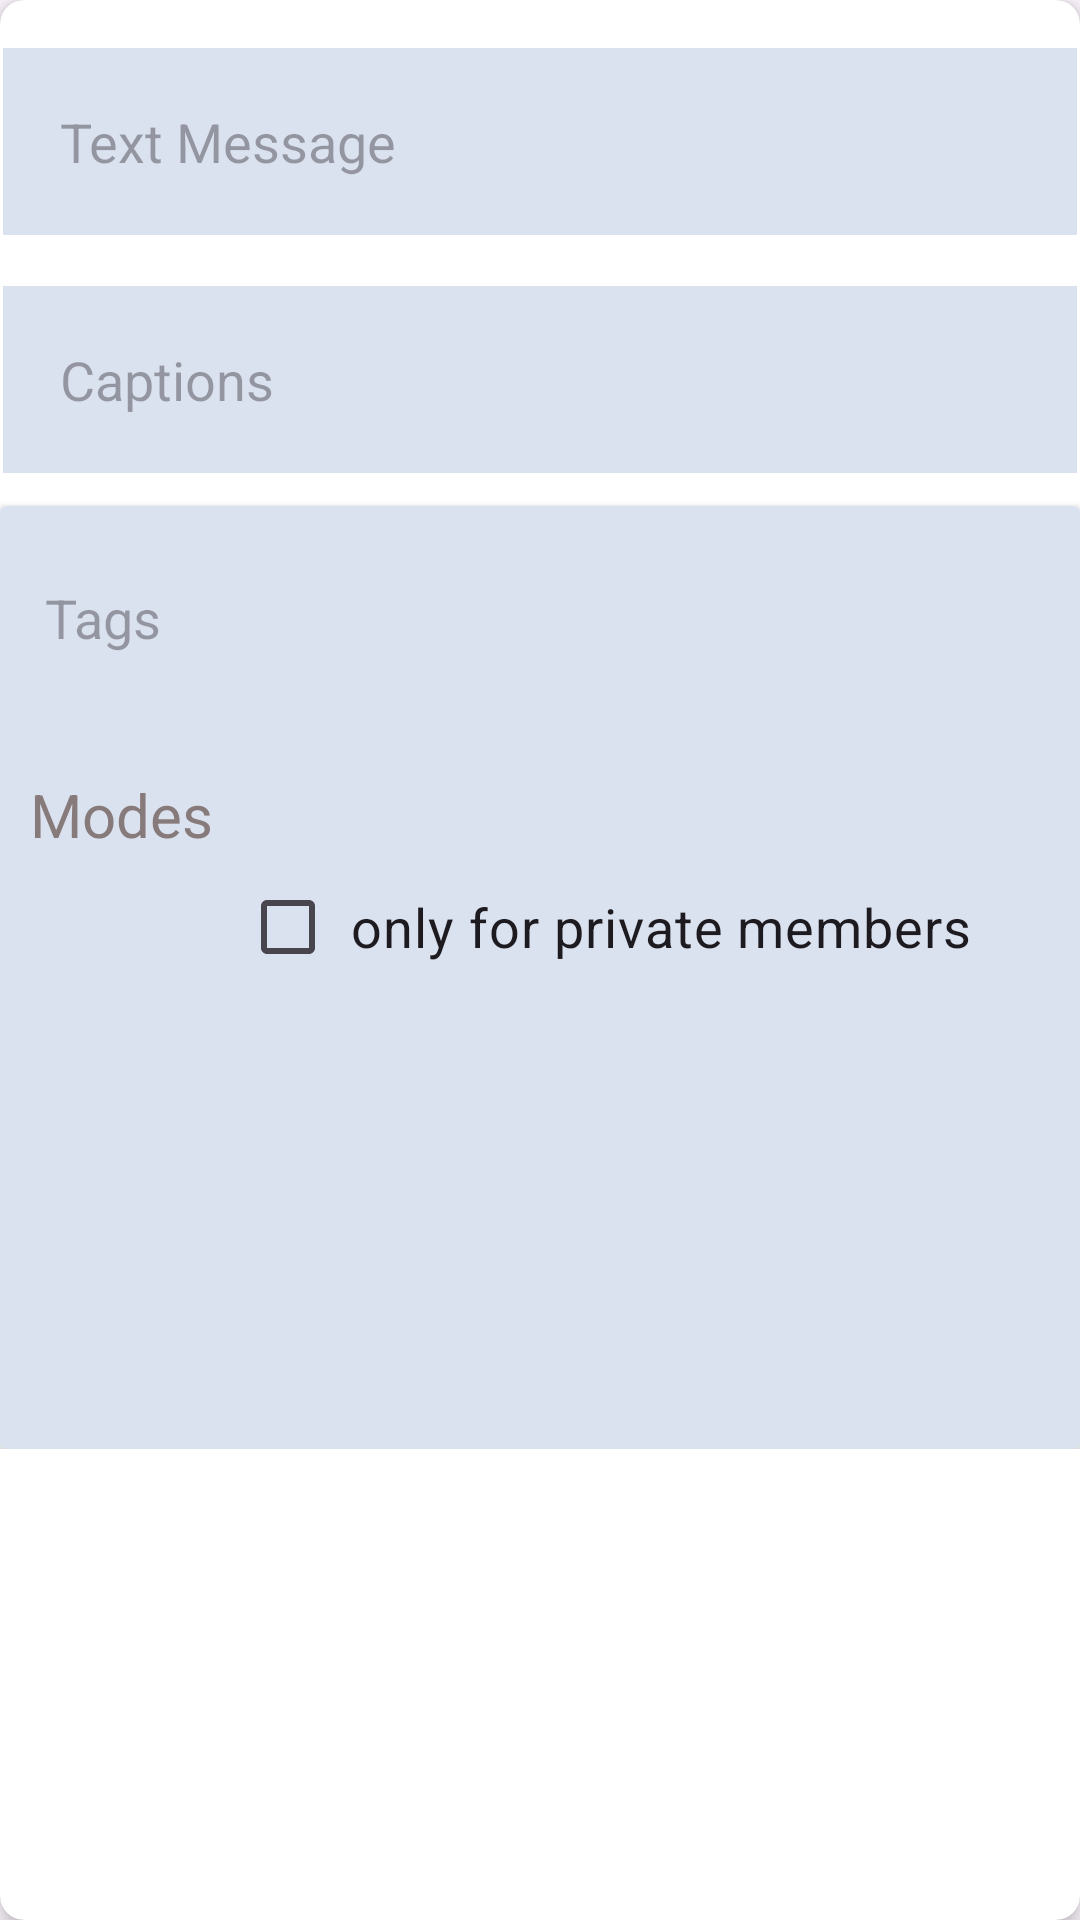

Write the Android layout XML for this screen, with the resource values it uses.
<!-- AndroidManifest.xml: application theme Theme.Trio -->
<!-- res/layout/text_btn.xml -->
<?xml version="1.0" encoding="utf-8"?>
<androidx.cardview.widget.CardView
    xmlns:android="http://schemas.android.com/apk/res/android"
    xmlns:tools="http://schemas.android.com/tools"
    android:layout_width="match_parent"
    app:cardCornerRadius="8dp"
    app:cardElevation="4dp"
    android:layout_centerVertical="true"
    android:id="@+id/card_post"
    android:layout_below="@+id/new_Post_title"
    android:layout_height="match_parent"
    xmlns:app="http://schemas.android.com/apk/res-auto"
    app:cardBackgroundColor="@color/white"
    >
    <ScrollView
        android:layout_width="match_parent"
        android:layout_height="match_parent"
        >
        <RelativeLayout
            android:layout_width="match_parent"
            android:layout_height="match_parent"
            >
                <EditText
                    android:id="@+id/text_edit"
                    android:layout_width="match_parent"
                    android:layout_height="wrap_content"
                    android:hint="Text Message"
                    android:layout_marginTop="15dp"
                    android:layout_marginBottom="10dp"
                    android:background="@drawable/newcourse"
                    android:padding="20dp" />
            <EditText
                android:id="@+id/captions_edit"
                android:layout_width="match_parent"
                android:layout_height="wrap_content"
                android:hint="Captions"
                android:layout_below="@+id/text_edit"
                android:layout_marginTop="5dp"
                android:layout_marginBottom="10dp"
                android:background="@drawable/newcourse"
                android:padding="20dp" />

    <androidx.cardview.widget.CardView
        android:id="@+id/General_post"
        android:layout_width="match_parent"
        android:layout_below="@+id/captions_edit"
        android:layout_height="wrap_content"
        android:backgroundTint="#DBE2EF"
       >
        <RelativeLayout
            android:layout_width="match_parent"
            android:layout_height="match_parent"
            android:id="@+id/relative"
            >
        <EditText
            android:id="@+id/text_tag"
            android:layout_width="match_parent"
            android:layout_height="wrap_content"
            android:layout_marginLeft="10dp"
            android:hint="Tags"
            android:layout_marginTop="15dp"
            android:layout_centerHorizontal="true"
            android:padding="10dp"
            android:layout_marginBottom="10dp"
            android:background="@drawable/newcourse"
            />
        <TextView
            android:id="@+id/text_modes"
            android:layout_width="wrap_content"
            android:layout_height="wrap_content"
            android:text="Modes"
            android:layout_marginLeft="10dp"
            android:layout_below="@+id/text_tag"
            android:layout_marginTop="20dp"
            android:textColor="#877A7A"
            android:textSize="20dp"

            />
            <CheckBox
                android:layout_width="wrap_content"
                android:layout_height="wrap_content"
                android:text="only for private members"
                android:layout_below="@+id/text_modes"
                android:id="@+id/radio"
                android:textSize="18dp"
                android:layout_marginLeft="80dp"
                android:padding="5dp"
                android:layout_marginBottom="150dp"
                />
        </RelativeLayout>
    </androidx.cardview.widget.CardView></RelativeLayout>
    </ScrollView>
</androidx.cardview.widget.CardView>
<!-- resources referenced by this layout -->
<resources>
  <!-- drawable newcourse (drawable) -->
  <?xml version="1.0" encoding="utf-8"?>
  <shape xmlns:android="http://schemas.android.com/apk/res/android"
      android:shape="rectangle">
      <solid android:color="#DBE2EF" />
      <stroke
          android:color="#00999494"
          android:width="2dp"
          />
  </shape>
  <style name="Theme.Trio" parent="Base.Theme.Trio" />
  <style name="Base.Theme.Trio" parent="Theme.Material3.DayNight.NoActionBar">
      </style>
  <!-- not gathered from this repository: default colours our renderer supplied (Android Studio template values) -->
  <color name="white">#FFFFFFFF</color>
</resources>
